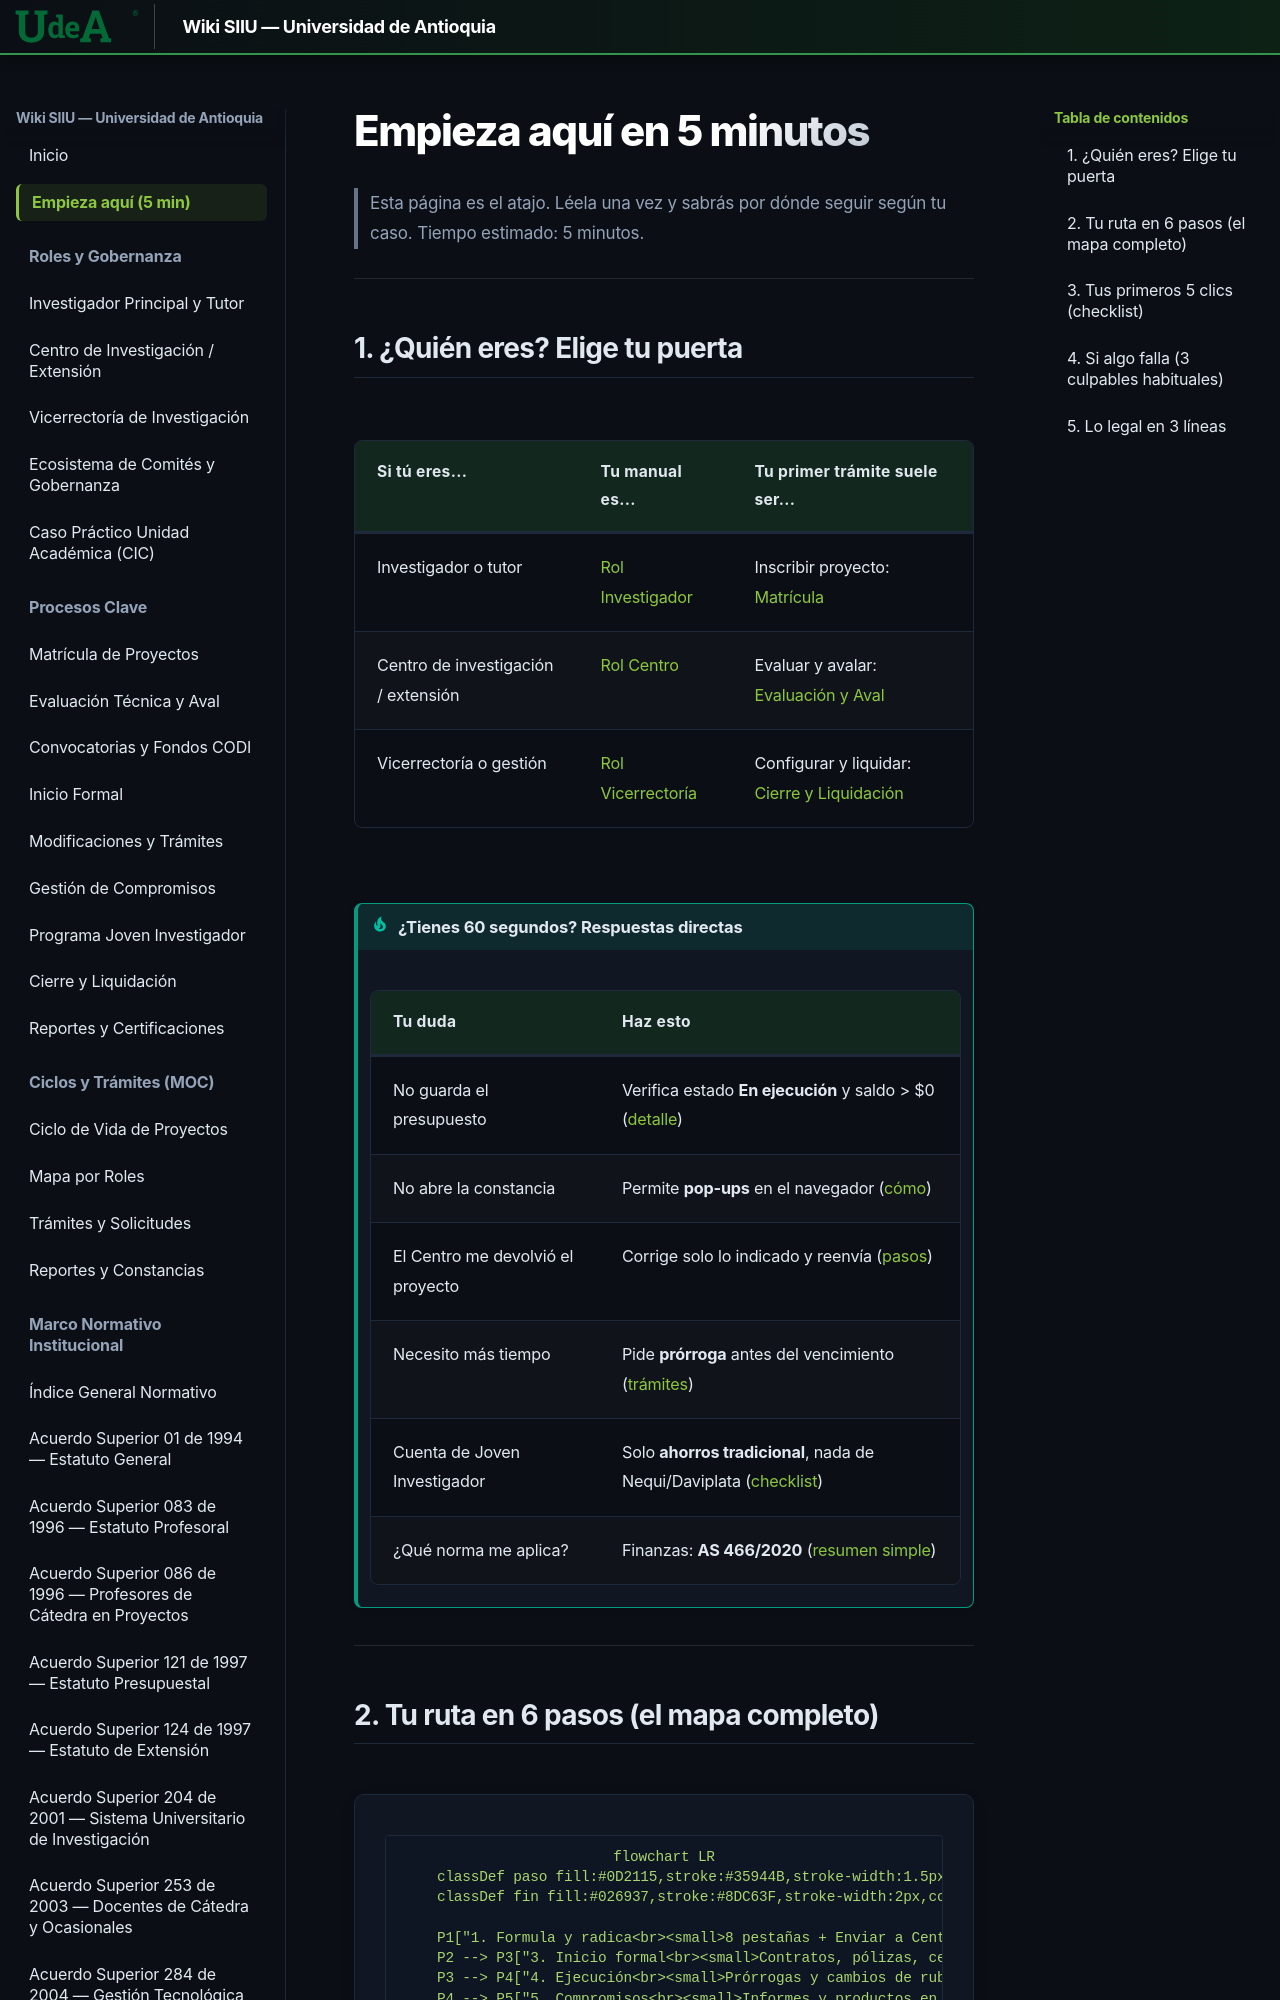

repository: Colors-svg/Wiki · page: inicio-rapido/index.html · generator: mkdocs

---
search:
  boost: 3.8
---

# Empieza aquí en 5 minutos

> Esta página es el atajo. Léela una vez y sabrás por dónde seguir según tu caso.
> Tiempo estimado: 5 minutos.

---

## 1. ¿Quién eres? Elige tu puerta

| Si tú eres... | Tu manual es... | Tu primer trámite suele ser... |
|---|---|---|
| Investigador o tutor | [Rol Investigador](01_ROLES/Rol_Investigador.md) | Inscribir proyecto: [Matrícula](02_PROCESOS_CLAVE/Matricula_Proyectos.md) |
| Centro de investigación / extensión | [Rol Centro](01_ROLES/Rol_Centro_Investigacion.md) | Evaluar y avalar: [Evaluación y Aval](02_PROCESOS_CLAVE/Evaluacion_y_Aval.md) |
| Vicerrectoría o gestión | [Rol Vicerrectoría](01_ROLES/Rol_Vicerrectoria.md) | Configurar y liquidar: [Cierre y Liquidación](02_PROCESOS_CLAVE/Cierre_y_Liquidacion.md) |
